Run: headless pygame with SDL's dummy video driver; simulated clock (each Clock.tick advances the game by its frame time, no real sleeping); random seed 0; keys injected as events and as key.get_pressed() state; no mouse input.
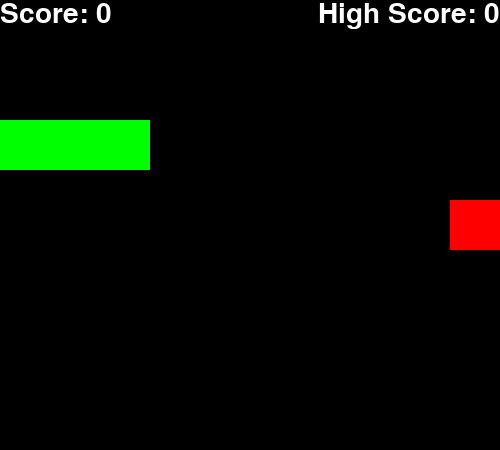
Frame 1 of 4 · flips 1–60 · no input
Frame 2 of 4 · flips 61–180 · tapped SPACE, RETURN · held RIGHT (→), D · screen unchanged from frame 1, image omitted
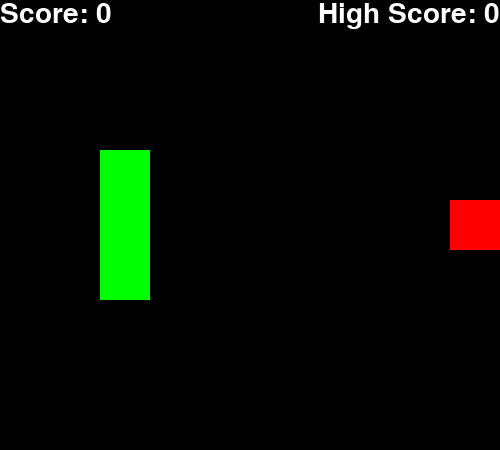
Frame 3 of 4 · flips 181–300 · held DOWN (↓), S
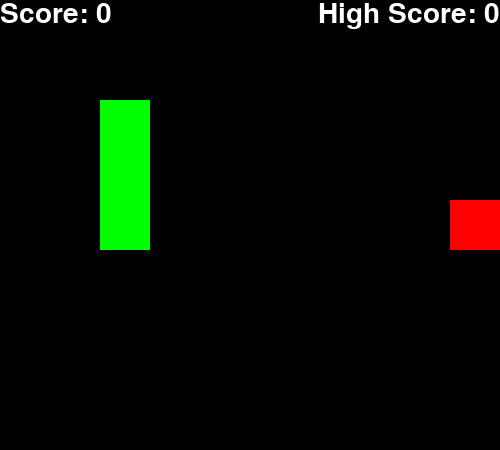
Frame 4 of 4 · flips 301–420 · held LEFT (←), A, UP (↑), W

The pygame program that drew these frames:

import random
import pygame

NR_COLS = 10
NR_ROWS = 9
SQUARE_SIZE = 50
WINDOW_WIDTH = SQUARE_SIZE * NR_COLS
WINDOW_HEIGHT = SQUARE_SIZE * NR_ROWS
GAME_SPEED = 8

# snake
START_POS_X = 100
START_POS_Y = 120
START_DX = 1
START_DY = 0
START_LENGTH = 3

COLOR = {
    'RED': (255, 0, 0),
    'GREEN': (0, 255, 0),
    'BLACK': (0, 0, 0),
    'WHITE': (255, 255, 255)
}

pygame.init()
window = pygame.display.set_mode((WINDOW_WIDTH, WINDOW_HEIGHT))
pygame.display.set_caption('Snake')

clock = pygame.time.Clock()

class Apple:
    def __init__(self, color):
        self.color = color
        self.new_coordinates()

    def new_coordinates(self):
        self.x = round(random.randrange(
            0, WINDOW_WIDTH - SQUARE_SIZE) / SQUARE_SIZE) * SQUARE_SIZE
        self.y = round(random.randrange(
            0, WINDOW_HEIGHT - SQUARE_SIZE) / SQUARE_SIZE) * SQUARE_SIZE


class SnakeBit:
    def __init__(self, xPos, yPos):
        self.xPos = xPos
        self.yPos = yPos


class Snake:
    def __init__(self, xPos, yPos, dx, dy, length, color):
        self.x = xPos
        self.y = yPos
        self.dx = dx
        self.dy = dy
        self.start_length = length
        self.color = color
        self.snakebits = []
        self.spawn_tail()

    def spawn_tail(self):
        for x in range(self.x, self.x + self.start_length, SQUARE_SIZE):
            self.snakebits.append(SnakeBit(x, self.y))

    # Move by removing the tail and adding a new bit in front of the head
    def move(self, should_grow):
        if not should_grow:
            del self.snakebits[-1]

        newX = self.snakebits[0].xPos + self.dx * SQUARE_SIZE
        newY = self.snakebits[0].yPos + self.dy * SQUARE_SIZE
        self.snakebits.insert(0, SnakeBit(newX, newY))
        self.x = newX
        self.y = newY


class Game:
    def __init__(self):
        self.snake = Snake(START_POS_X, START_POS_Y, START_DX, START_DY,
                    START_LENGTH*SQUARE_SIZE, COLOR['GREEN'])
        self.apple = Apple(COLOR['RED'])
        self.score = 0
        self.high_score = 0
        self.game_over = False

    def game_loop(self):
        while not self.game_over:
            self.update_direction()

            if (self.is_tail_eaten()):
                self.snake.snakebits.clear()
                self.snake.spawn_tail()
                self.score = 0

            apple_eaten = self.is_apple_eaten()
            if (apple_eaten):
                self.apple.new_coordinates()
                self.score += 1

            self.snake.move(apple_eaten)

            self.high_score = self.score if self.score > self.high_score else self.high_score

            self.render()
            pygame.display.update()
            clock.tick(GAME_SPEED)

        pygame.quit()
        quit()

    def update_direction(self):
        for event in pygame.event.get():
            if event.type == pygame.QUIT:
                self.game_over = True

            if event.type == pygame.KEYDOWN:
                if event.key == pygame.K_LEFT:
                    if self.snake.dx != 1:
                        self.snake.dx = -1
                        self.snake.dy = 0
                elif event.key == pygame.K_UP:
                    if self.snake.dy != 1:
                        self.snake.dx = 0
                        self.snake.dy = -1
                elif event.key == pygame.K_RIGHT:
                    if self.snake.dx != -1:
                        self.snake.dx = 1
                        self.snake.dy = 0
                elif event.key == pygame.K_DOWN:
                    if self.snake.dy != -1:
                        self.snake.dx = 0
                        self.snake.dy = 1

        # wrap snake on border
        if (self.snake.snakebits[0].xPos >= WINDOW_WIDTH):
            self.snake.snakebits[0].xPos = 0
        if (self.snake.snakebits[0].xPos < 0):
            self.snake.snakebits[0].xPos = WINDOW_WIDTH - SQUARE_SIZE
        if (self.snake.snakebits[0].yPos >= WINDOW_HEIGHT):
            self.snake.snakebits[0].yPos = 0
        if (self.snake.snakebits[0].yPos < 0):
            self.snake.snakebits[0].yPos = WINDOW_HEIGHT - SQUARE_SIZE

    def is_tail_eaten(self):
        for i in range(4, len(self.snake.snakebits)):
            if self.snake.x == self.snake.snakebits[i].xPos and self.snake.y == self.snake.snakebits[i].yPos:
                return True
        return False

    def is_apple_eaten(self):
        return self.snake.x == self.apple.x and self.snake.y == self.apple.y

    def render(self):
        # background
        window.fill(COLOR['BLACK'])

        # apple
        pygame.draw.rect(window, self.apple.color, [
                        self.apple.x, self.apple.y, SQUARE_SIZE, SQUARE_SIZE])

        # snake
        for i in range(0, len(self.snake.snakebits)):
            pygame.draw.rect(window, self.snake.color, [
                self.snake.snakebits[i].xPos, self.snake.snakebits[i].yPos, SQUARE_SIZE, SQUARE_SIZE])

        # score
        font = pygame.font.SysFont('Monaco', 42)

        score_img = font.render("Score: " + str(self.score), True, COLOR['WHITE'])
        high_score_img = font.render(
            "High Score: " + str(self.high_score), True, COLOR['WHITE'])

        (msg_width, _) = font.size("High Score: " + str(self.high_score))
        window.blit(score_img, [0, 0])
        window.blit(high_score_img, [WINDOW_WIDTH - msg_width, 0])


if __name__ == "__main__":
    game = Game()
    game.game_loop()
